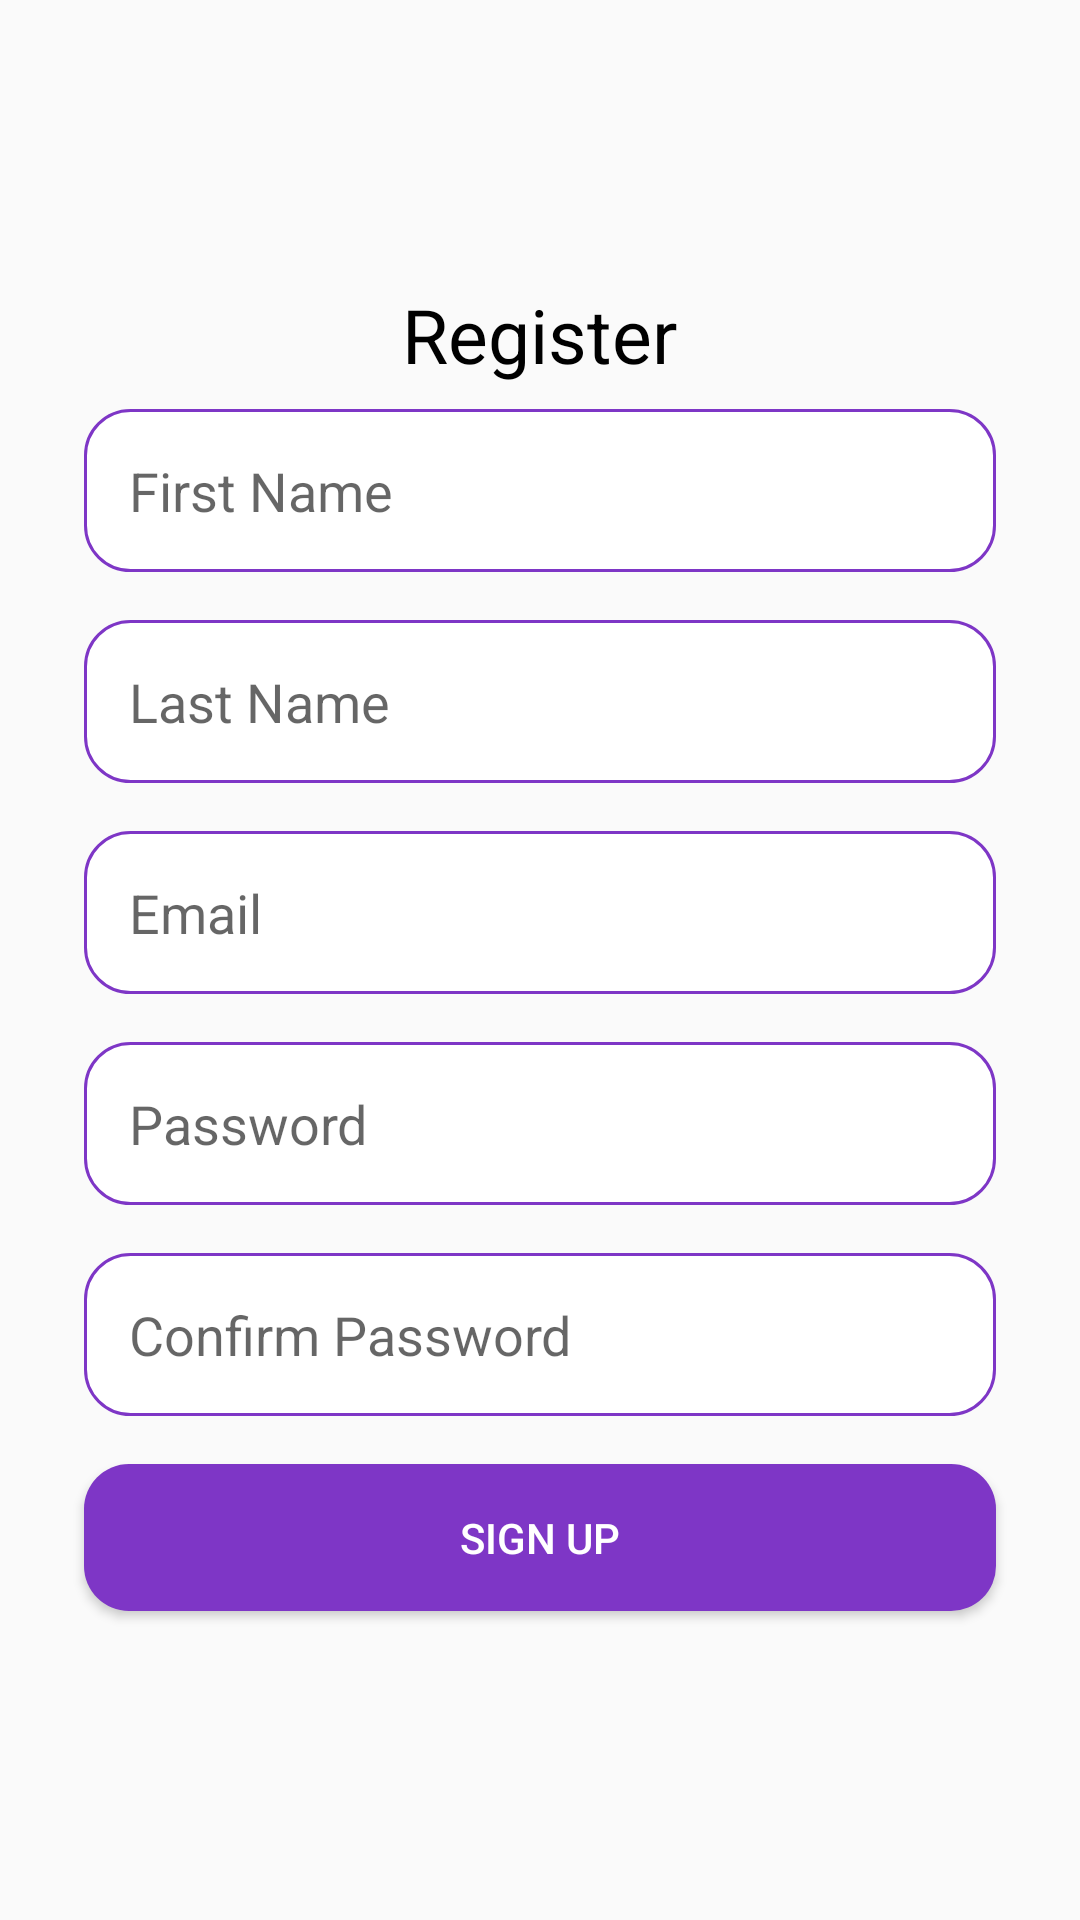

Reconstruct the res/layout file that produces this screen, plus the resources it refers to.
<!-- AndroidManifest.xml: application theme Theme.AppCompat.Light.NoActionBar -->
<!-- res/layout/registration_activity.xml -->
<?xml version="1.0" encoding="utf-8"?>
<androidx.constraintlayout.widget.ConstraintLayout xmlns:android="http://schemas.android.com/apk/res/android"
    xmlns:app="http://schemas.android.com/apk/res-auto"
    xmlns:tools="http://schemas.android.com/tools"
    android:layout_width="match_parent"
    android:layout_centerHorizontal="true"
    android:layout_height="match_parent">



    <ScrollView
        android:layout_width="fill_parent"
        android:fillViewport="true"
        android:layout_height="fill_parent"
        tools:ignore="MissingConstraints">
    <RelativeLayout
        android:layout_width="match_parent"
        android:padding="20dp"
        android:gravity="center_vertical"
        android:layout_height="match_parent">



    <TextView
        android:text="@string/register"
        android:layout_width="wrap_content"
        android:layout_height="wrap_content"
        android:id="@+id/tV_Register"
        android:textSize="25sp"
        android:textColor="#000"
        android:layout_centerHorizontal="true"
        tools:ignore="MissingConstraints" />


    <EditText
        android:id="@+id/eT_FirstName"
        android:layout_width="match_parent"
        android:layout_height="wrap_content"
        android:layout_margin="8dp"
        android:autofillHints="ok"
        android:background="@drawable/edittext_focused_style"
        android:hint="@string/first_name"
        android:layout_below="@+id/tV_Register"


        android:padding="15dp"
        android:textAlignment="textStart"
        app:layout_constraintRight_toRightOf="parent"
        tools:ignore="MissingConstraints"
         />




    <EditText
        android:id="@+id/eT_LastName"
        android:layout_width="match_parent"
        android:layout_height="wrap_content"
        android:layout_margin="8dp"
        android:autofillHints="ok"
        android:background="@drawable/edittext_focused_style"
        android:hint="@string/last_name"
        android:padding="15dp"
        android:layout_below="@+id/eT_FirstName"

        android:textAlignment="textStart"
        app:layout_constraintRight_toRightOf="parent"
        tools:ignore="MissingConstraints"
        />



    <EditText
        android:id="@+id/eT_EmailId"
        android:layout_width="match_parent"
        android:layout_height="wrap_content"
        android:layout_margin="8dp"
        android:autofillHints="ok"
        android:background="@drawable/edittext_focused_style"
        android:hint="@string/email"
        android:padding="15dp"
        android:layout_below="@+id/eT_LastName"

        android:textAlignment="textStart"
        app:layout_constraintRight_toRightOf="parent"
        tools:ignore="MissingConstraints"
        />





        <RelativeLayout
            android:layout_width="fill_parent"
            android:id="@+id/rL_password"
            android:layout_below="@+id/eT_EmailId"

            android:layout_height="wrap_content">



            <EditText
                android:id="@+id/eT_Password"
                android:layout_width="match_parent"
                android:layout_height="wrap_content"
                android:layout_margin="8dp"
                android:autofillHints="ok"
                android:background="@drawable/edittext_focused_style"
                android:hint="@string/password"
                android:padding="15dp"
                android:inputType="textPassword"

                android:textAlignment="textStart"
                app:layout_constraintRight_toRightOf="parent"
                tools:ignore="MissingConstraints"
                />


            <ImageView
                android:id="@+id/iV_showPassword"
                android:layout_width="40dp"
                android:layout_height="40dp"
                android:layout_alignParentEnd="true"
                android:layout_centerVertical="true"
                android:layout_marginEnd="5dp"
                android:alpha=".5"
                android:onClick="ShowHidePass"
                android:padding="7dp"
                android:src="@drawable/ic_hide"
                android:contentDescription="TODO" />
        </RelativeLayout>







        <RelativeLayout
            android:layout_width="fill_parent"
            android:id="@+id/rL_confirm_password"
            android:layout_below="@+id/rL_password"

            android:layout_height="wrap_content">




            <EditText
                android:id="@+id/eT_ConfirmPassword"
                android:layout_width="match_parent"
                android:layout_height="wrap_content"
                android:layout_margin="8dp"
                android:autofillHints="ok"
                android:background="@drawable/edittext_focused_style"
                android:hint="@string/confirm_password"
                android:padding="15dp"
                android:inputType="textPassword"

                android:textAlignment="textStart"
                tools:ignore="MissingConstraints"
                />


            <ImageView
                android:id="@+id/iV_confirmPassword"
                android:layout_width="40dp"
                android:layout_height="40dp"
                android:layout_alignParentEnd="true"
                android:layout_centerVertical="true"
                android:layout_marginEnd="5dp"
                android:alpha=".5"
                android:onClick="ShowHidePass"
                android:padding="7dp"
                android:src="@drawable/ic_hide"
                android:contentDescription="TODO" />
        </RelativeLayout>



        <Button
            android:id="@+id/bT_Register"
            android:layout_width="match_parent"
            android:layout_height="wrap_content"
            android:layout_margin="8dp"
            android:background="@drawable/button_shape"
            android:text="Sign Up"
            android:layout_below="@+id/rL_confirm_password"
            android:padding="15dp"
            android:textColor="#ffffff"
            tools:ignore="MissingConstraints" />



    <ProgressBar
        android:id="@+id/idLoadingPB"
        android:layout_width="match_parent"
        android:layout_height="wrap_content"
        android:visibility="gone"
        android:layout_gravity="center_vertical"
        android:layout_below="@+id/bT_Register"

        tools:ignore="MissingConstraints" />


    </RelativeLayout>
    </ScrollView>

</androidx.constraintlayout.widget.ConstraintLayout>
<!-- resources referenced by this layout -->
<resources>
  <!-- drawable button_shape (drawable) -->
  <?xml version="1.0" encoding="utf-8"?>
  <shape xmlns:android="http://schemas.android.com/apk/res/android"
      android:shape="rectangle" android:padding="10dp">
  
      <solid android:color="#7E36C6" />
  
      <corners
          android:bottomRightRadius="15dp"
          android:bottomLeftRadius="15dp"
          android:topLeftRadius="15dp"
          android:topRightRadius="15dp" />
  </shape>
  <!-- drawable edittext_focused_style (drawable) -->
  <?xml version="1.0" encoding="utf-8"?>
  <shape xmlns:android="http://schemas.android.com/apk/res/android"
      android:shape="rectangle" android:padding="10dp">
  
      <solid android:color="#FFFFFF"/>
      <stroke android:width="1dp" android:color="#7E36C6" />
      <corners
          android:bottomRightRadius="15dp"
          android:bottomLeftRadius="15dp"
          android:topLeftRadius="15dp"
          android:topRightRadius="15dp" />
  </shape>
  <string name="confirm_password">Confirm Password</string>
  <string name="email">Email</string>
  <string name="first_name">First Name </string>
  <string name="last_name">Last Name</string>
  <string name="password">Password</string>
  <string name="register">Register</string>
</resources>
